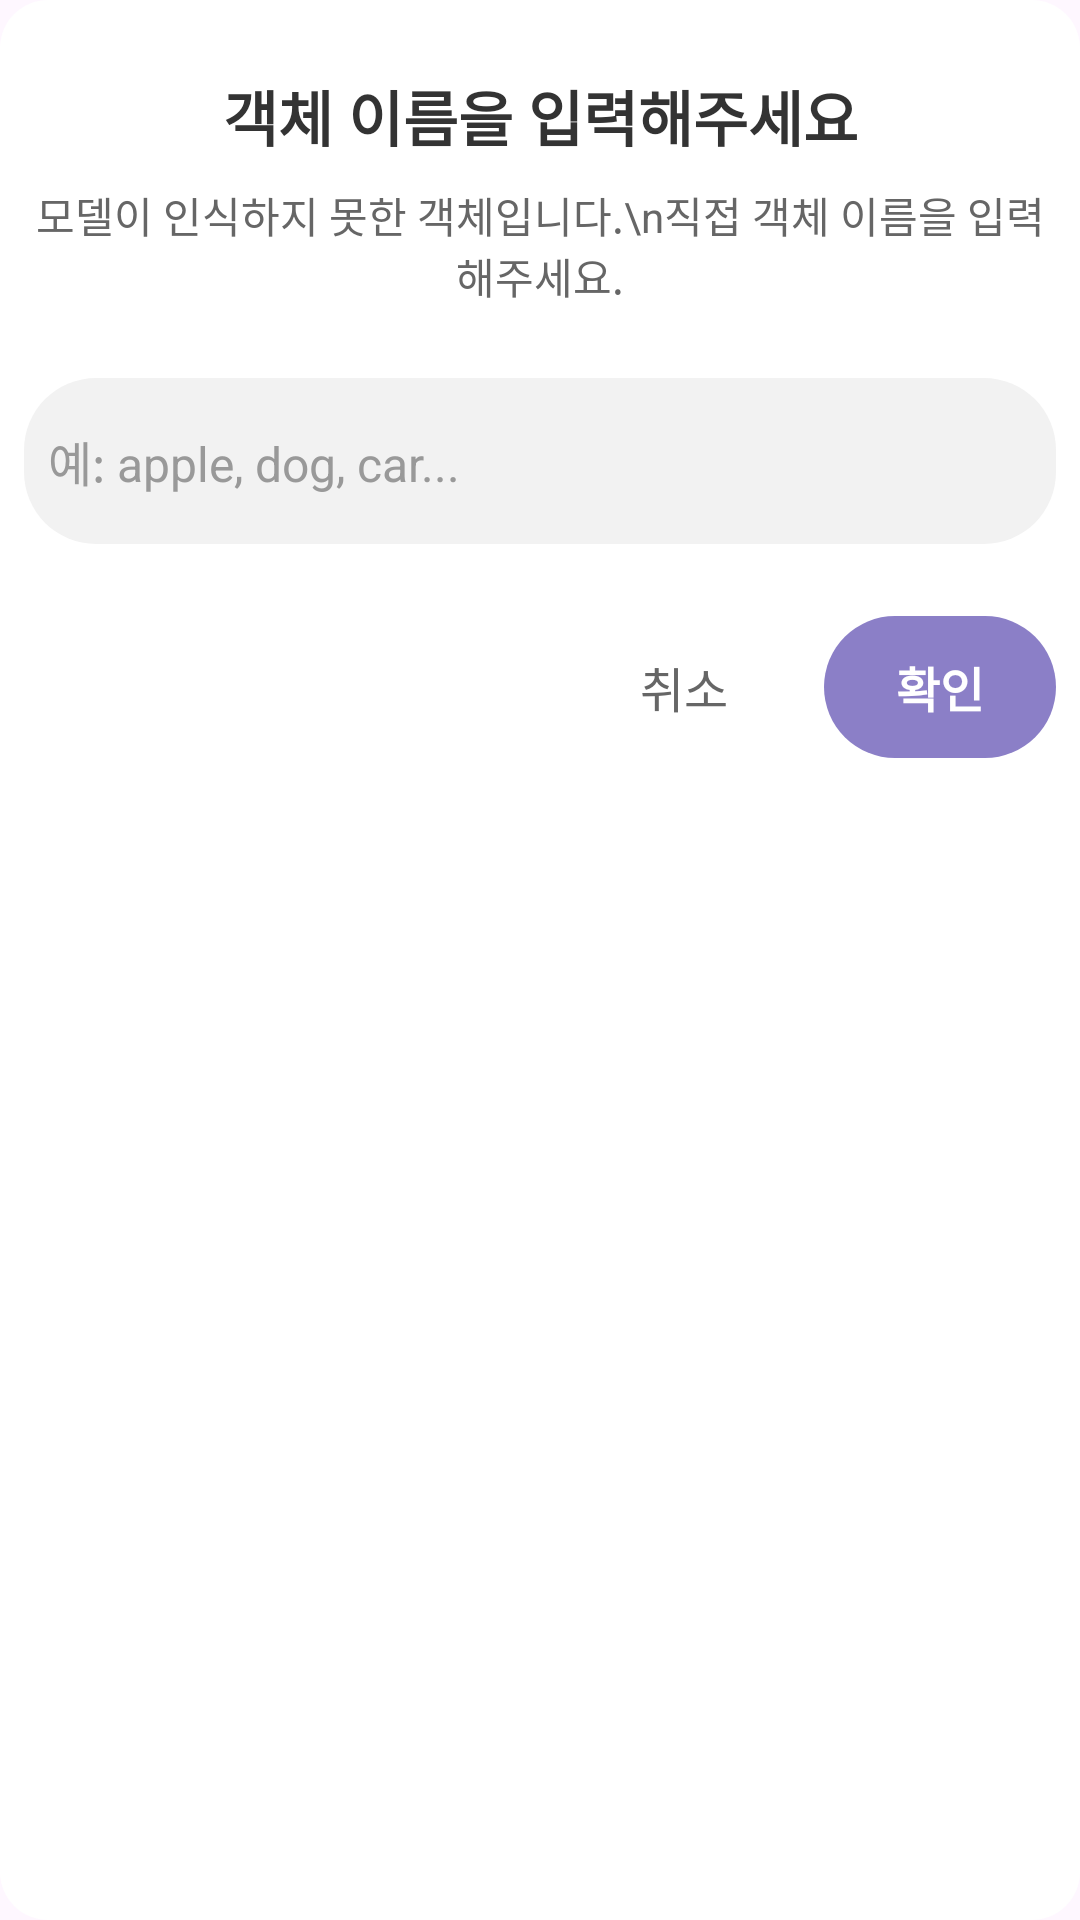

Here is an Android app screen rendered from its layout file. Give the layout XML and the strings, colors and styles it references.
<!-- AndroidManifest.xml: application theme Theme.Chalkak -->
<!-- res/layout/dialog_object_input.xml -->
<?xml version="1.0" encoding="utf-8"?>

<LinearLayout xmlns:android="http://schemas.android.com/apk/res/android"
    android:layout_width="match_parent"
    android:layout_height="wrap_content"
    android:orientation="vertical"
    android:background="@drawable/bg_card_white_pure"
    android:paddingLeft="@dimen/padding_small"
    android:paddingRight="@dimen/padding_small"
    android:paddingTop="24dp"
    android:paddingBottom="24dp">

    <TextView
        android:id="@+id/txt_dialog_title"
        android:layout_width="match_parent"
        android:layout_height="wrap_content"
        android:text="객체 이름을 입력해주세요"
        android:textColor="#333333"
        android:textSize="20sp"
        android:textStyle="bold"
        android:gravity="center"
        android:layout_marginBottom="8dp" />

    <TextView
        android:id="@+id/txt_dialog_description"
        android:layout_width="match_parent"
        android:layout_height="wrap_content"
        android:text="모델이 인식하지 못한 객체입니다.\n직접 객체 이름을 입력해주세요."
        android:textColor="#666666"
        android:textSize="14sp"
        android:gravity="center"
        android:layout_marginBottom="24dp" />

    <EditText
        android:id="@+id/edt_object_name"
        android:layout_width="match_parent"
        android:layout_height="wrap_content"
        android:hint="예: apple, dog, car..."
        android:textColor="#333333"
        android:textColorHint="#999999"
        android:textSize="16sp"
        android:paddingLeft="@dimen/padding_small"
        android:paddingRight="@dimen/padding_small"
        android:paddingTop="@dimen/padding_standard"
        android:paddingBottom="@dimen/padding_standard"
        android:background="@drawable/bg_card_white"
        android:inputType="text"
        android:maxLines="1"
        android:imeOptions="actionDone"
        android:singleLine="true"
        android:layout_marginBottom="24dp" />

    <LinearLayout
        android:layout_width="match_parent"
        android:layout_height="wrap_content"
        android:orientation="horizontal"
        android:gravity="end">

        <TextView
            android:id="@+id/btn_cancel"
            android:layout_width="wrap_content"
            android:layout_height="wrap_content"
            android:text="취소"
            android:textColor="#666666"
            android:textSize="16sp"
            android:padding="12dp"
            android:paddingStart="24dp"
            android:paddingEnd="24dp"
            android:clickable="true"
            android:focusable="true"
            android:background="?attr/selectableItemBackground"
            android:layout_marginEnd="8dp" />

        <TextView
            android:id="@+id/btn_confirm"
            android:layout_width="wrap_content"
            android:layout_height="wrap_content"
            android:text="확인"
            android:textColor="#FFFFFF"
            android:textSize="16sp"
            android:textStyle="bold"
            android:padding="12dp"
            android:paddingStart="24dp"
            android:paddingEnd="24dp"
            android:clickable="true"
            android:focusable="true"
            android:background="@drawable/bg_button_purple_ripple" />

    </LinearLayout>

</LinearLayout>
<!-- resources referenced by this layout -->
<resources>
  <dimen name="padding_small">8dp</dimen>
  <dimen name="padding_standard">16dp</dimen>
  <!-- drawable bg_button_purple_ripple (drawable) -->
  <?xml version="1.0" encoding="utf-8"?>
  
  <ripple xmlns:android="http://schemas.android.com/apk/res/android"
      android:color="#6B5FA7">
      <item>
          <shape android:shape="rectangle">
              <corners android:radius="24dp" />
              <solid android:color="#8B7FC7" />
          </shape>
      </item>
  </ripple>
  <!-- drawable bg_card_white (drawable) -->
  <?xml version="1.0" encoding="utf-8"?>
  
  <shape xmlns:android="http://schemas.android.com/apk/res/android" android:shape="rectangle">
      <corners android:radius="24dp" />
      <solid android:color="#F2F2F2" />
  </shape>
  <!-- drawable bg_card_white_pure (drawable) -->
  <?xml version="1.0" encoding="utf-8"?>
  
  <shape xmlns:android="http://schemas.android.com/apk/res/android" android:shape="rectangle">
      <corners android:radius="16dp" />
      <solid android:color="#FFFFFF" />
  </shape>
  <style name="Theme.Chalkak" parent="Base.Theme.Chalkak" />
  <style name="Base.Theme.Chalkak" parent="Theme.Material3.DayNight.NoActionBar">
          
          
      </style>
</resources>
